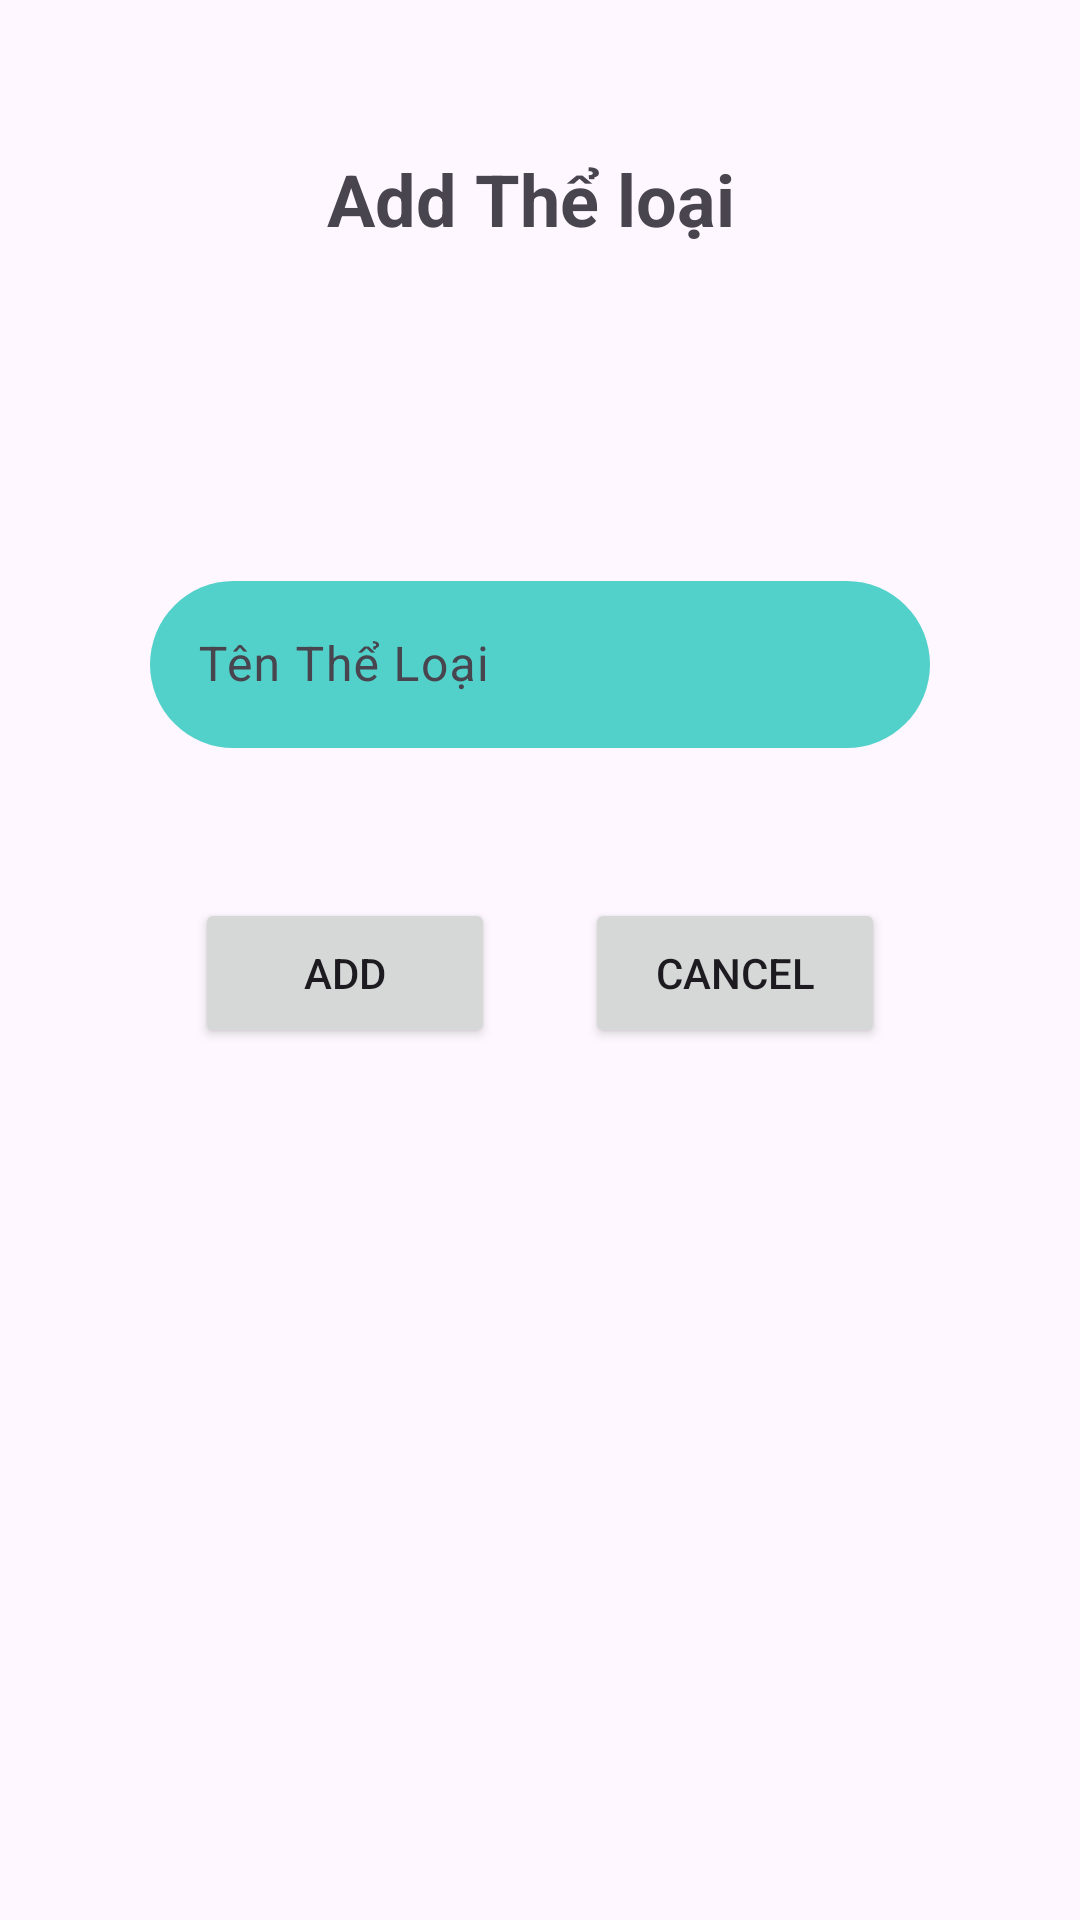

Here is an Android app screen rendered from its layout file. Give the layout XML and the strings, colors and styles it references.
<!-- AndroidManifest.xml: application theme Theme.PH32302_MOBILE -->
<!-- res/layout/add_the_loai.xml -->
<?xml version="1.0" encoding="utf-8"?>
<LinearLayout xmlns:android="http://schemas.android.com/apk/res/android"
    xmlns:app="http://schemas.android.com/apk/res-auto"
    xmlns:tools="http://schemas.android.com/tools"
    android:layout_width="match_parent"
    android:orientation="vertical"
    android:layout_height="match_parent"
    tools:context=".Fragment.FragmentTaoAcc">

    <TextView
        android:layout_marginTop="50dp"
        android:id="@+id/textView5"
        android:layout_gravity="center_horizontal"
        android:layout_width="wrap_content"
        android:layout_height="wrap_content"
        android:layout_marginBottom="50dp"
        android:text="Add Thể loại "
        android:textSize="24sp"
        android:textStyle="bold"
        />


    <com.google.android.material.textfield.TextInputLayout
        android:id="@+id/textInputLayout1"
        android:layout_width="match_parent"
        android:layout_height="wrap_content"
        android:layout_marginTop="28dp"
        android:layout_marginStart="20dp"
        android:layout_marginEnd="20dp"

        />


    <com.google.android.material.textfield.TextInputLayout
        android:id="@+id/textInputLayout"
        android:layout_width="match_parent"
        android:layout_height="wrap_content"
        android:layout_marginTop="28dp"
        android:layout_marginStart="20dp"
        android:layout_marginEnd="20dp"

      >

        <com.google.android.material.textfield.TextInputEditText
            android:id="@+id/txtTenTLAdd"
            android:layout_width="match_parent"
            android:layout_height="wrap_content"
            android:layout_marginLeft="30dp"
            android:layout_marginRight="30dp"
            android:background="@drawable/button2"
            android:hint="Tên Thể Loại "
            android:textColorHint="#E91E63" />
    </com.google.android.material.textfield.TextInputLayout>


    <LinearLayout
        android:layout_marginTop="50dp"
        android:layout_gravity="center_horizontal"
        android:layout_width="wrap_content"
        android:layout_height="wrap_content">
    <Button

        android:layout_width="100dp"
        android:layout_height="50dp"
        android:id="@+id/btnaddTL"
        android:text="Add"
       />

    <Button
        android:layout_marginLeft="30dp"
        android:layout_width="100dp"
        android:layout_height="50dp"
        android:id="@+id/btncanelTLAdd"
        android:text="Cancel"
       />
        </LinearLayout>

</LinearLayout>
<!-- resources referenced by this layout -->
<resources>
  <!-- drawable button2 (drawable) -->
  <?xml version="1.0" encoding="utf-8"?>
  <selector xmlns:android="http://schemas.android.com/apk/res/android">
  <item>
      <shape android:shape="rectangle">
          <corners android:radius="50dp"></corners>
          <solid android:color="#52D1CA"></solid>
      </shape>
  </item>
  </selector>
  <style name="Theme.PH32302_MOBILE" parent="Base.Theme.PH32302_MOBILE" />
  <style name="Base.Theme.PH32302_MOBILE" parent="Theme.Material3.DayNight.NoActionBar">
          
          
      </style>
</resources>
